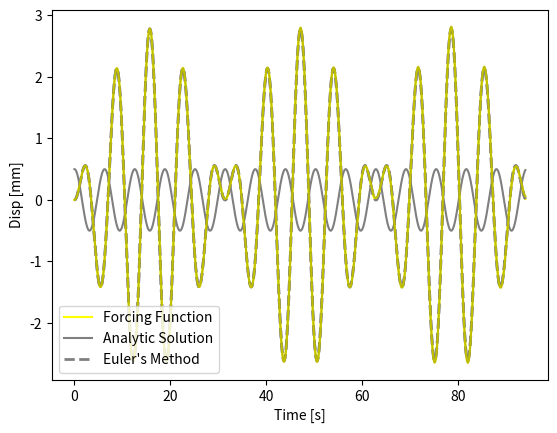
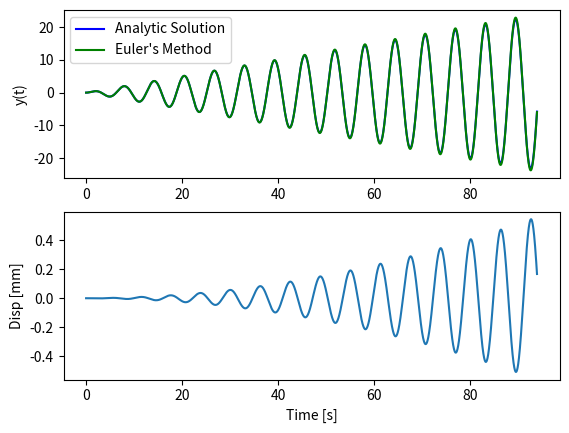

Python code for these plots, in order:
# -*- coding: utf-8 -*-
"""
@author: Jason

consider the initial value problem:
    m*y''+ k*y = F*cos(omega*t)
with the IC y(0) = y'(0) = 0, for m =1, we can rewrite the 
equations as:
    y'' + omega**2 * y = F*cos(omega * t)
where omega naught = (K/m)^0.5 is the natural frequency of
the oscillating system

a.)Exact solution general frorm 
   y = c1 * cos(w0*t) + c2 * sin(w0*t) + [F/(w0**2 - w**2)]*cos(w*t)
   
b.)y(0)  = 0 = c1*1 + 0 + [F/((w0**2 - w**2))*1]
    
        c1 = -F/(w0**2 - w**2)

   y'(0) = 0 = 0 + c2*w0*1 - 0 
   
        c2 = 0

c.)
    y = c1 * cos(w0*t) + [F/(w0**2 - w**2)]*cos(w*t)
    
    in part b we proved c1 = -F/(w0**2 - w**2)
    
    y = c1 * cos(w0*t) + [-c1]*cos(w*t)
    
    a difference of cosine can be written as [-2 * sin((w0+w)/2)*t)*sin((w0-w)/2)*t]
 
    
g.) when the frequencies are in phase the amplitude increases.
"""
import numpy as np
import matplotlib.pyplot as plt

#################################Parameters####################################

Para ={'F': 0.5,
       'w_0':0.8,
        'w': 1.,
        'Start_T': 0,
        'End_T': 94,
        'delta': 1e-3,
        'y0': 0,
        'y1': 0
       }


time = np.arange(Para['Start_T'], Para['End_T'], Para['delta'])

def analytic(time, Para):
    return Para['F']/((Para['w_0']**2 - Para['w']**2)) * (2 * np.sin(time*[Para['w_0'] + Para['w']]/2) * np.sin(time*[Para['w_0'] - Para['w']]/2))

def force(time, Para):
    return Para['F']*np.cos(Para['w'] * time)

def euler(time, Para):
    
    """
    - solve second order ODE for forced, undamped oscillation by solving two first order ODEs
       ODE:  y''(t) + ky(t) = f(t)
                              f(t) = F*cos(w*t)
    :param y0:         - IC
    :param at  :       - time vector
    :param par :       - dictionary with fct parameters
    :return: ay_hat    - forward Euler
             ay_hat_rk = 4th order runge kutta
             """
    numSt = time.shape[0]
    au_hat = np.zeros(numSt)
    au_hat[0] = Para['y0']
    av_hat = np.zeros(time.shape[0])
    av_hat[0] = Para['y1']
    for i in range (numSt - 1):
        fn1 = av_hat[i]
        fn2 = Para['F']*np.cos(Para['w']*time[i]) - Para['w_0']**2*au_hat[i]
        
        au_hat[i+1] = au_hat[i] + fn1 * Para['delta']
        av_hat[i+1] = av_hat[i] + fn2 * Para['delta']
        
    return au_hat, av_hat
    
phPara = {'F': 0.5,
        'w': 1.,
        'w_0':1.,
        'tstart': 0,
        'tend': 94,
        'delta': 1e-3,
        'y0': 0,
        'y1': 0
        }
def phase_analytic(time,Para):
    return Para['F']/(Para['w_0']*2)*time*np.sin(Para['w_0']*time)



au_hat, av_hat = euler(time, Para)


phase_au_hat, phase_av_hat = euler(time, phPara)

#first plot
plt.figure(1)
plt.plot(time, analytic(time, Para), 'yellow') 
plt.plot(time, force(time, Para), 'black', linestyle = 'solid', alpha = 0.5) 
plt.plot(time, analytic(time, Para), '--', color = '0.5', lw = 2, label = 'ana - env')
plt.plot(time, analytic(time, Para), '--', color = '0.5', lw = 2, label = 'ana - env')
plt.plot(time, au_hat, 'y')
plt.legend(["Forcing Function","Analytic Solution","Euler's Method"])
plt.ylabel('Disp [mm]')
plt.xlabel("Time [s]")
plt.show()


#Second plot
plt.figure(2)
ax1 = plt.subplot(211)
ax1.plot(time, phase_analytic(time, phPara), 'b-')
ax1.plot(time, phase_au_hat, 'g-')
ax1.legend(["Analytic Solution", "Euler's Method"], loc = 'upper left')
ax1.set_ylabel('y(t)')

ax2 = plt.subplot(212)
ax2.plot(time, phase_analytic(time, phPara) - phase_au_hat)
ax2.set_ylabel('Disp [mm]')
ax2.set_xlabel('Time [s]')
plt.show()
